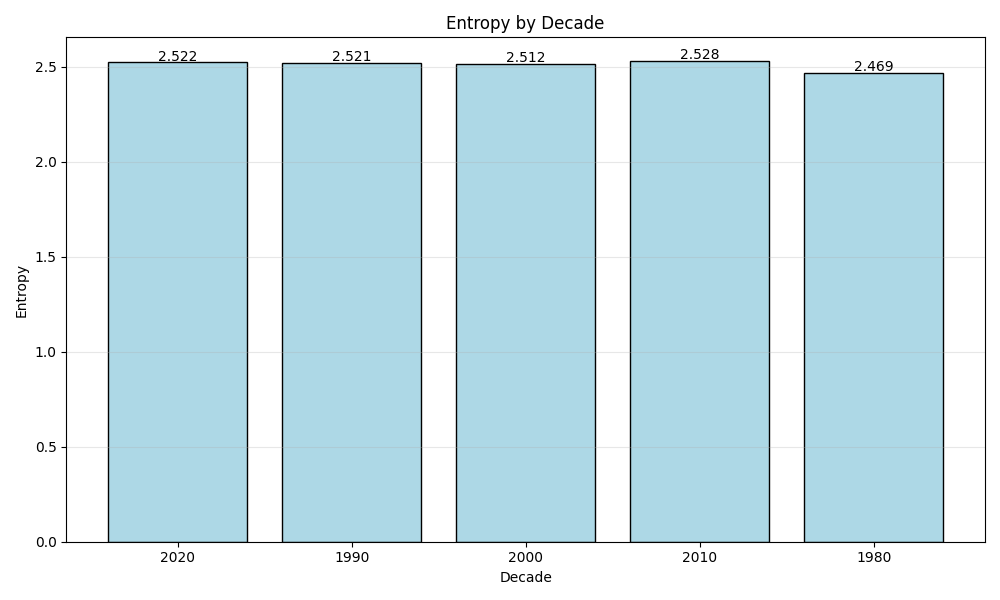

Values plotted in this chart, from the file beside it:
Decade, entropy
2020, 2.522
1990, 2.521
2000, 2.512
2010, 2.528
1980, 2.469
